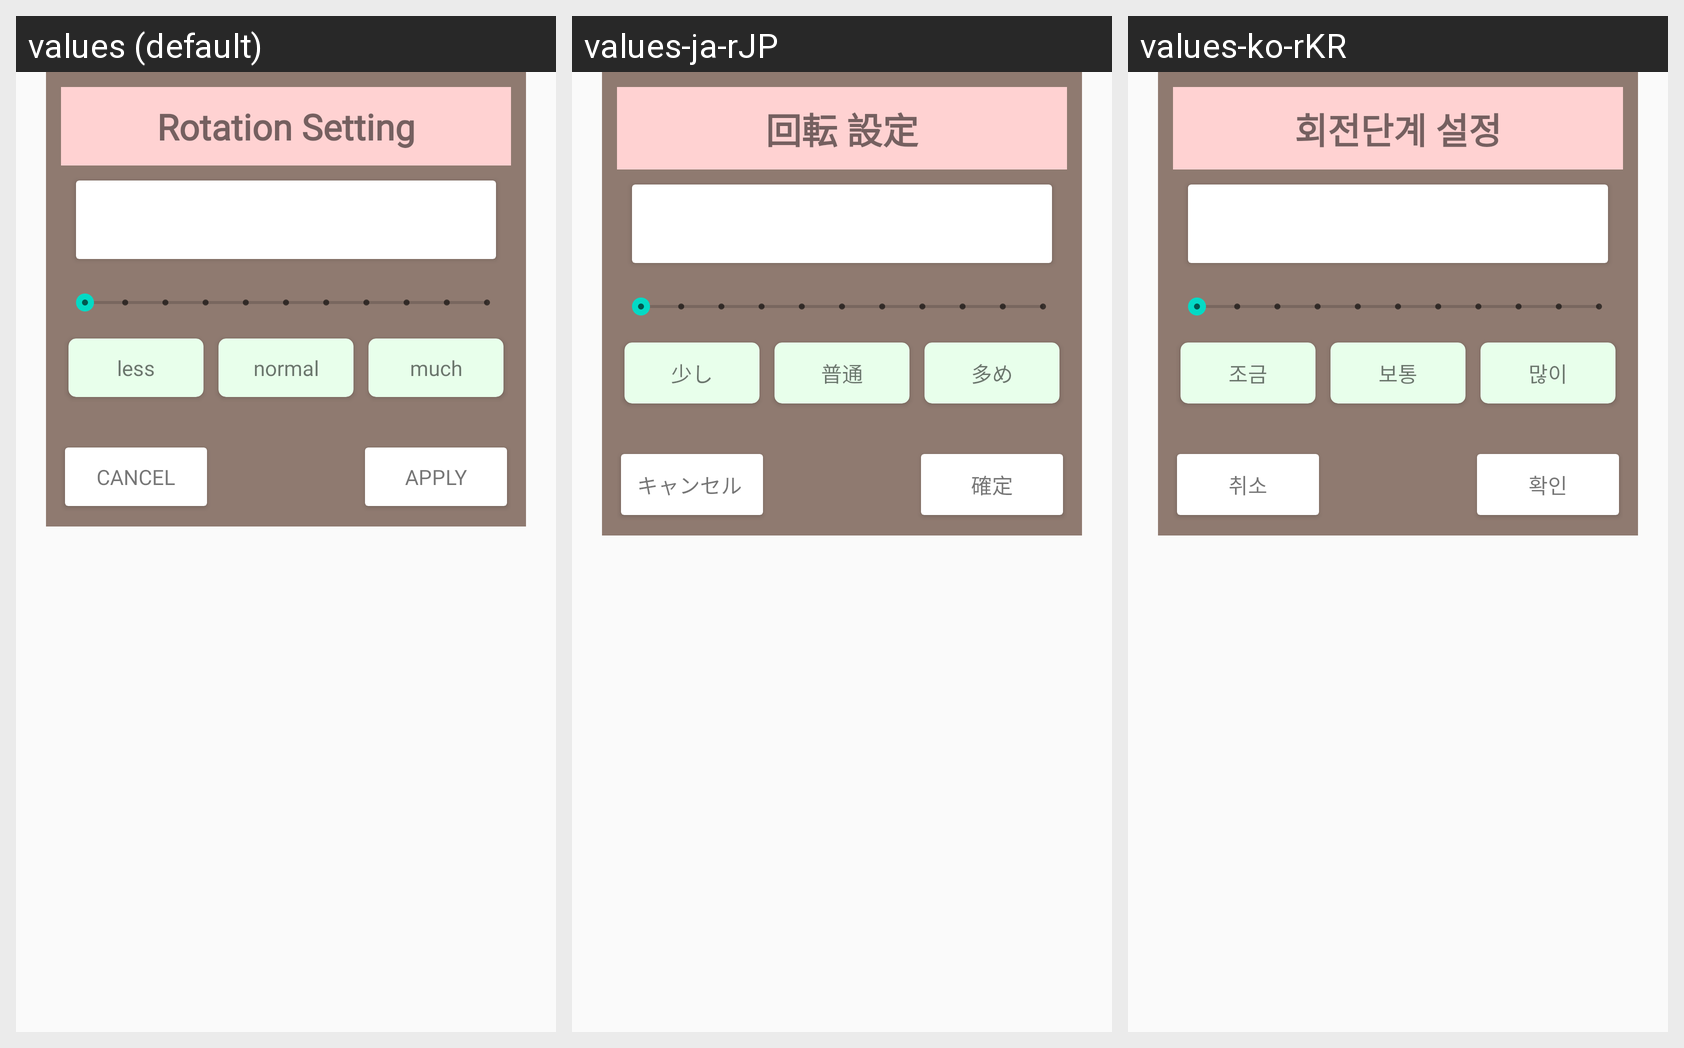

Here is an Android app screen in its default locale and in the app's own translations. Write out the translated-string differences for the strings that appear on this screen.
Android screen res/layout/dialog_duration.xml rendered under 3 locales, left to right: values (default), values-ja-rJP, values-ko-rKR. Device: Nexus 5 (rendered at 1080×1920; each locale shown at half size, 540×960, under a caption strip naming it); theme AppTheme.
Strings drawn on this screen, with the default value and each locale's value (text and hints the layout hard-codes, and strings that could not be matched under every locale, appear in the picture but are not listed):

dialog_duration_title
  values: Rotation Setting
  values-ja-rJP: 回転 設定
  values-ko-rKR: 회전단계 설정

dialog_duration_small
  values: less
  values-ja-rJP: 少し
  values-ko-rKR: 조금

dialog_duration_midium
  values: normal
  values-ja-rJP: 普通
  values-ko-rKR: 보통

dialog_duration_large
  values: much
  values-ja-rJP: 多め
  values-ko-rKR: 많이

dialog_duration_cancel
  values: CANCEL
  values-ja-rJP: キャンセル 
  values-ko-rKR: 취소

dialog_duration_apply
  values: APPLY
  values-ja-rJP: 確定
  values-ko-rKR: 확인
